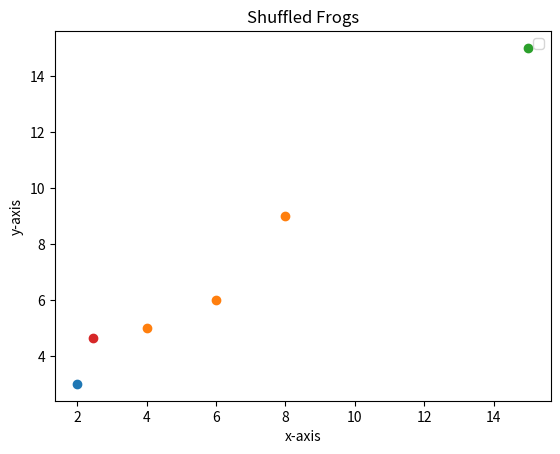

This chart was generated by the following Python code:
import numpy as np
import matplotlib.pyplot as plt
import time


# Path control es importante en github

class sflaSolver:
    def __init__(self, frogs_no, mplx_no, w1, w2, sigma) -> None:
        # Inicializar los parámetros del algoritmo
        self.frogs_no = frogs_no
        self.mplx_no = mplx_no
        self.w1 = w1
        self.w2 = w2
        self.sigma = sigma

    def opt_func(self, frog, ffnc='exp'):
        """Fitness function. Evaluates the fitness of the given frog

        Arguments:
            frog {np.ndarray} -- An individual value or frog

        Returns:
            float -- The output value or fitness of the frog
        """
        # Find the distances between the frog and registered obstacles
        distances = np.array(list(map(np.linalg.norm, self.obstacles - frog)))
        # Fitness function
        if ffnc == 'exp':
            output = self.w1 * np.exp(-np.amin(distances)) + self.w2 * \
                np.linalg.norm(self.target - frog)
        elif ffnc == 'rtnl':
            output = self.w1 * (1 / np.amin(distances)) + self.w2 * \
                np.linalg.norm(self.target - frog)
        else:
            output = -1
            print("Unknown fitness function")

        return output

    def gen_frogs(self, n_frogs):
        """Generates a random frog using a gaussian normal distribution around the position

        Arguments:
            n_frogs {int} -- Number of frogs

        Returns:
            numpy.ndarray -- A frogs x dimension array
        """

        # Create random positions close to the current position
        xi = np.random.normal(self.start[0], self.sigma, n_frogs)
        yi = np.random.normal(self.start[1], self.sigma, n_frogs)
        frogs = np.stack((xi, yi), axis=1)
        return frogs

    def sort_frogs(self, frogs, mplx_no):
        """Sorts the frogs in decending order of fitness by the given function.

        Arguments:
            frogs {numpy.ndarray} -- Frogs to be sorted
            mplx_no {int} -- Number of memeplexes, when divides frog number should return an integer otherwise frogs will be skipped

        Returns:
            numpy.ndarray -- A memeplexes x frogs/memeplexes array of indices, [0, 0] will be the greatest frog
        """

        # Find fitness of each frog
        #fitness = np.array(list(map(self.opt_func, frogs)))
        fitness = np.array([self.opt_func(x, 'rtnl') for x in frogs])
        # Sort the indices in decending order by fitness
        sorted_fitness = np.argsort(fitness)
        # Empty holder for memeplexes
        memeplexes = np.zeros((mplx_no, int(frogs.shape[0]/mplx_no)))
        # Sort into memeplexes
        for j in range(memeplexes.shape[1]):
            for i in range(mplx_no):
                memeplexes[i, j] = sorted_fitness[i+(mplx_no*j)]
        return memeplexes

    def local_search(self, frogs, memeplex):
        """Performs the local search for a memeplex.

        Arguments:
            frogs {numpy.ndarray} -- All the frogs
            memeplex {numpy.ndarray} -- One memeplex

        Returns:
            numpy.ndarray -- The updated frogs, same dimensions
        """

        # Select worst, best, greatest frogs
        frog_w = frogs[int(memeplex[-1])]
        frog_b = frogs[int(memeplex[0])]
        frog_g = frogs[0]
        # Move worst wrt best frog
        frog_w_new = frog_w + (np.random.rand() * (frog_b - frog_w))
        # If change not better, move worst wrt greatest frog
        if self.opt_func(frog_w_new) > self.opt_func(frog_w):
            frog_w_new = frog_w + (np.random.rand() * (frog_g - frog_w))
        # If change not better, random new worst frog
        if self.opt_func(frog_w_new) > self.opt_func(frog_w):
            frog_w_new = self.gen_frogs(1
                                        )[0]
        # Replace worst frog
        frogs[int(memeplex[-1])] = frog_w_new
        return frogs

    @staticmethod
    def shuffle_memeplexes(memeplexes):
        """Shuffles the memeplexes without sorting them.

        Arguments:
            memeplexes {numpy.ndarray} -- The memeplexes

        Returns:
            numpy.ndarray -- A shuffled memeplex, unsorted, same dimensions
        """

        # Flatten the array
        temp = memeplexes.flatten()
        # Shuffle the array
        np.random.shuffle(temp)
        # Reshape
        temp = temp.reshape((memeplexes.shape[0], memeplexes.shape[1]))
        return temp

# Entry point, con todos los argumentos que se requieren. Tal vez mover para acá el numero de ranas y de mplx
    def sfla(self, start_pos, target_pos, obstacles, mplx_iters=10, solun_iters=30):
        """Performs the Shuffled Leaping Frog Algorithm.

        Arguments:
            opt_func {function} -- The function to optimize.

        Keyword Arguments:
            frogs {int} -- The number of frogs to use (default: {30})
            sigma {int/float} -- Sigma for the gaussian normal distribution to create the frogs (default: {1})
            center {int/float} -- 
            mplx_no {int} -- Number of memeplexes, when divides frog number should return an integer otherwise frogs will be skipped (default: {6})
            mplx_iters {int} -- Number of times a single memeplex will be iterated before shuffling (default: {10})
            solun_iters {int} -- Number of times the memeplexes will be shuffled (default: {50})

        Returns:
            tuple(numpy.ndarray, numpy.ndarray, numpy.ndarray) -- [description]
        """
        self.start = start_pos
        self.target = target_pos
        self.obstacles = obstacles
        # Generate frogs around the given position
        frogs = self.gen_frogs(self.frogs_no)
        # Arrange frogs and sort into memeplexes
        memeplexes = self.sort_frogs(frogs, self.mplx_no)
        # Best solution as greatest frog
        best_solun = frogs[int(memeplexes[0, 0])]
        # For the number of iterations
        for i in range(solun_iters):
            # Shuffle memeplexes
            memeplexes = self.shuffle_memeplexes(memeplexes)
            # For each memeplex
            for mplx_idx, memeplex in enumerate(memeplexes):
                # For number of memeplex iterations
                for j in range(mplx_iters):
                    # Perform local search
                    frogs = self.local_search(frogs, memeplex)
                # Rearrange memeplexes
                memeplexes = self.sort_frogs(frogs, self.mplx_no)
                # Check and select new best frog as the greatest frog
                new_best_solun = frogs[int(memeplexes[0, 0])]
                if self.opt_func(new_best_solun) < self.opt_func(best_solun):
                    best_solun = new_best_solun
        return best_solun, frogs, memeplexes.astype(int)


if __name__ == '__main__':
    # Run algorithm
    obstacles = np.array([[4, 5], [6, 6], [8, 9]])
    my_sfla = sflaSolver(60, 6, 5, 12, 1)
    solun, frogs, memeplexes = my_sfla.sfla((2, 3), (15, 15), obstacles)
    print(f"Optimal Solution: {solun}")
    fig, ax = plt.subplots()
    ax.scatter(2, 3)
    ax.scatter(*obstacles.T)
    ax.scatter(15, 15)
    ax.scatter(solun[0], solun[1])
    # Plot properties
    plt.legend()
    plt.xlabel("x-axis")
    plt.ylabel("y-axis")
    plt.title("Shuffled Frogs")
    # Show plot
    plt.show()
